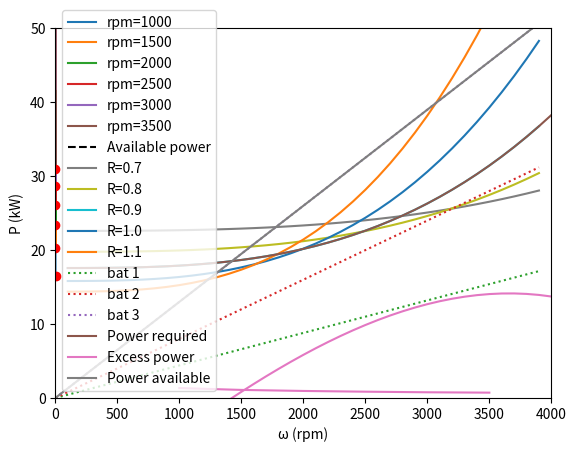

The script that saved this image:
import numpy as np
import matplotlib.pyplot as plt
import seaborn as sns

class PowerSensitivity():

    def get_power(self, V, R, W, omega, rho, D_c):
        n_rotors = 12
        W = 9.81*W
        R_rotor = R

        A_rotor = R_rotor ** 2 * np.pi
        A_T = A_rotor * 12
        disk_loading = W / A_T


        omega = omega * 0.1047198
        v_h = np.sqrt(disk_loading / (2 * rho))
        C_T = disk_loading / (rho * omega ** 2 * R_rotor ** 2)
        P_h = 2 * rho * A_T * v_h ** 3
        F = D_c / (0.5 * rho * (100/3.6) ** 2)
        D = F* 0.5* rho * V**2
        aoa = np.tanh(D / W)
        k = 1.15
        K_profile = 4.65
        Cd0 = 0.0085
        sigma = 0.1


        mu_x = V * np.cos(aoa) / (omega * R_rotor)

        # Set start inflow ratio to hover inflow ratio, then predict first inflow ration
        start_ratio = np.sqrt(C_T / 2)
        inflow_ratio = mu_x * np.tan(aoa) + C_T / (2 * np.sqrt(mu_x ** 2 + start_ratio ** 2))

        # list for keeping track of iterations
        while abs((inflow_ratio - start_ratio) / inflow_ratio) > 0.0005:
            start_ratio = inflow_ratio
            inflow_ratio = mu_x * np.tan(aoa) + C_T / (2 * np.sqrt(mu_x ** 2 + start_ratio ** 2))

        v_inflow = inflow_ratio * omega * R_rotor
        v_induced = inflow_ratio * omega * R_rotor - V * np.sin(aoa)

        T = 2 * rho * A_T * v_induced * np.sqrt(V ** 2 + (v_inflow ** 2))
        P_induced = v_inflow*T
        P_parasitic = D*V
        cp_profile = (1 + K_profile * mu_x ** 2) * sigma * Cd0 / 8
        P_profile = cp_profile * A_T * omega ** 3 * R_rotor ** 3
        P = P_induced + P_parasitic + P_profile

        return P, T

    def power_thrust(self, disk_loading, W, omega, rho, D_c):
        V = np.arange(0, 100, 0.1)
        P_T = [self.get_power(i, disk_loading, W, omega, rho, D_c)[1]/self.get_power(i, disk_loading, W, omega, rho, D_c)[0] for i in V]
        plt.plot(V, P_T)
        plt.show()

    def disk_loading_P(self,disk_loading, W, omega, rho, D_c, P_a):
        V = np.arange(0, 200/3.6, 1)

        P = [self.get_power(i, disk_loading, W, omega, rho, D_c)[0]/12000 for i in V]
        P_actual = np.ones(len(V)) * P_a

        lower = [self.get_power(i, disk_loading*0.5, W, omega, rho, D_c)[0]/12000 for i in V]
        upper = [self.get_power(i, disk_loading*1.5, W, omega, rho, D_c)[0]/12000 for i in V]

        plt.plot(V * 3.6, P_actual, c='r', label='Available power')
        plt.plot(V * 3.6, lower, c='black', linestyle='--', label=f'Disk loading = {disk_loading*0.5}')
        plt.fill_between(V*3.6, lower, upper, alpha=0.2)
        plt.plot(V*3.6, upper, c='black', linestyle='--', label=f'Disk loading = {disk_loading*1.5}')
        plt.plot(V*3.6, P, c='b', label=f'Disk loading = {disk_loading}')
        plt.xlabel('$V_{\infty}$(km/h)')
        plt.ylabel('$P$ (kW)')
        plt.legend()
        plt.show()

    def power_radius(self, R, W, omega, rho, D_c, P_a):
        rpms = np.arange(1000, 4000, 500)
        R = np.arange(0.5*R, 1.5*R, 0.01)
        R_optimal_list = []

        for rpm in rpms:
             P = [self.get_power(0, i, W, rpm, rho, D_c)[0]/(12000*0.6) for i in R]
             min_P = min(P)
             R_optimal = R[P.index(min_P)]
             R_optimal_list.append(R_optimal)
             plt.plot(R, P, label=f'rpm={rpm}')
             plt.plot(R_optimal, min_P, marker='o', c='r')

        P_actual = np.ones(len(R)) * P_a
        plt.plot(R, P_actual, c='black', linestyle='--', label='Available power')
        plt.xlabel('Rotor radius')
        plt.ylim([15,60])
        plt.ylabel('Power required cruise')
        plt.legend()
        plt.show()

        plt.plot(rpms, R_optimal_list)
        plt.xlabel('rpm')
        plt.ylabel('R rotor')
        plt.show()

    def power_rpm_final(self, R, W, omega, rho, D_c, P_a):
        rpms = np.arange(0, 4000, 100)
        radius = np.arange(0.7, 1.1, 0.1)
        rpm_optimal_list = []

        for R in radius:
            P = [self.get_power(0, R, W, i, rho, D_c)[0] / (12000 * 0.7) for i in rpms]
            min_P = min(P)
            rpm_optimal = rpms[P.index(min_P)]
            rpm_optimal_list.append(rpm_optimal)
            plt.plot(rpms, P, label=f'R={round(R, 1)}')
            plt.plot(rpm_optimal, min_P, marker='o', c='r')

        P_actual = np.ones(len(rpms)) * P_a
        #plt.plot(rpms, P_actual, c='black', linestyle='--', label='Available power')
        plt.xlabel('rpm')
        plt.ylim([10, 60])
        plt.ylabel('Power required cruise')

        bat1 = (22/5000)*rpms
        bat2 = (32/4000)*rpms
        bat3 = (52/4000)*rpms

        plt.plot(rpms, bat1, label='bat 1', linestyle =':')
        plt.plot(rpms, bat2, label='bat 2', linestyle =':')
        plt.plot(rpms, bat3, label='bat 3', linestyle =':')
        plt.legend()
        plt.show()

    def rpm_velocity(self, R, W, omega, rho, D_c, P_a):
        V_c = np.arange(0, 140, 0.1)

    def power_rpm_hover(self, R, W, omega, rho, D_c, P_a):
        rpms = np.arange(0, 4100, 100)
        P = np.array([self.get_power(0, R, W, i, rho, D_c)[0] / (12000*0.7) for i in rpms])
        bat = (52 / 4000) * rpms

        P_a = bat - P

        plt.plot(rpms, P, label='Power required')
        plt.plot(rpms, P_a, label='Excess power')
        plt.plot(rpms, bat, label='Power available')
        plt.ylim([0, 50])
        plt.xlim([0, 4000])
        plt.xlabel('\u03C9 (rpm)')
        plt.ylabel('P (kW)')
        plt.legend()
        plt.show()


    def D_c_P(self, disk_loading, W, omega, rho, D_c, P_a):
        V = np.arange(0, 200/3.6, 1)

        P = [self.get_power(i, disk_loading, W, omega, rho, D_c)[0]/12000 for i in V]
        P_actual = np.ones(len(V))* P_a

        lower = [self.get_power(i, disk_loading, W, omega, rho, D_c*0.5)[0]/12000 for i in V]
        upper = [self.get_power(i, disk_loading, W, omega, rho, D_c*1.5)[0]/12000 for i in V]

        plt.fill_between(V*3.6, lower, upper, alpha=0.2)
        plt.plot(V*3.6, P_actual, c='r', label='Available power')
        plt.plot(V*3.6, lower, c='black', linestyle='--', label=f'D lower = {D_c*0.5} (N)')
        plt.plot(V*3.6, P, c='b', label=f'D = {D_c} (N)')
        plt.plot(V*3.6, upper, c='black', linestyle='--', label=f'D upper = {D_c*1.5} (N)')
        plt.xlabel('$V_{\infty}$(km/h)')
        plt.ylabel('$P$ (kW)')
        plt.legend()
        plt.show()

    def omega_P(self, disk_loading, W, omega, rho, D_c, P_a):
        V = np.arange(0, 200/3.6, 1)

        P = [self.get_power(i, disk_loading, W, omega, rho, D_c)[0]/12000 for i in V]
        P_actual = np.ones(len(V))* P_a

        lower = [self.get_power(i, disk_loading, W, omega*0.5, rho, D_c)[0]/12000 for i in V]
        upper = [self.get_power(i, disk_loading, W, omega*1.5, rho, D_c)[0]/12000 for i in V]

        plt.fill_between(V*3.6, lower, upper, alpha=0.2)
        plt.plot(V*3.6, P_actual, c='r', label='Available power')
        plt.plot(V*3.6, lower, c='black', linestyle='--', label=f'\u03A9 lower = {omega*0.5} (rpm)')
        plt.plot(V*3.6, P, c='b', label=f'D = {omega} (N)')
        plt.plot(V*3.6, upper, c='black', linestyle='--', label=f'\u03A9 upper = {omega*1.5} (rpm)')
        plt.xlabel('$V_{\infty}$(km/h)')
        plt.ylabel('$P$ (kW)')
        plt.legend()
        plt.show()



    def rho_P(self, disk_loading, W, omega, rho, D_c, P_a):
        V = np.arange(0, 200/3.6, 1)

        P = [self.get_power(i, disk_loading, W, omega, rho, D_c)[0]/12000 for i in V]
        P_actual = np.ones(len(V)) * P_a

        lower = [self.get_power(i, disk_loading, W, omega, 1.1731597739917108, D_c)[0]/12000 for i in V]
        upper = [self.get_power(i, disk_loading, W, omega, rho, D_c)[0]/12000 for i in V]

        plt.fill_between(V*3.6, lower, upper, alpha=0.2)
        plt.plot(V*3.6, P, c='b', label=f'\u03C1 = {rho} (kg/m^3)')
        plt.plot(V * 3.6, P_actual, c='r', label='Available power')
        plt.plot(V*3.6, lower, c='black', linestyle='--', label=f'\u03C1 lower = {rho*0.5} (kg/m^3)')
        plt.xlabel('$V_{\infty}$(km/h)')
        plt.ylabel('$P$ (kW)')
        plt.legend()
        plt.show()

    def W_P(self, disk_loading, W, omega, rho, D_c, P_a):
        V = np.arange(0, 200/3.6, 1)

        P = [self.get_power(i, disk_loading, W, omega, rho, D_c)[0]/12000 for i in V]
        P_actual = np.ones(len(V)) * P_a

        lower = [self.get_power(i, disk_loading, W*0.5, omega, rho, D_c)[0]/12000 for i in V]
        upper = [self.get_power(i, disk_loading, W*1.5, omega, rho, D_c)[0]/12000 for i in V]

        plt.fill_between(V*3.6, lower, upper, alpha=0.2)
        plt.plot(V*3.6, lower, c='black', linestyle='--', label=f'W lower = {W*0.5} (kg)')
        plt.plot(V * 3.6, P_actual, c='r', label='Available power')
        plt.plot(V*3.6, P, c='b', label=f'D = {W} (kg)')
        plt.plot(V*3.6, upper, c='black', linestyle='--', label=f'D lower = {W*1.5} (kg)')
        plt.xlabel('$V_{\infty}$(km/h)')
        plt.ylabel('$P$ (kW)')
        plt.legend()
        plt.show()

    def disk_loading_T(self,disk_loading, W, omega, rho, D_c):
        V = np.arange(0, 200/3.6, 1)

        P = [self.get_power(i, disk_loading, W, omega, rho, D_c)[1]/12 for i in V]
        lower = [self.get_power(i, disk_loading*0.5, W, omega, rho, D_c)[1]/12 for i in V]
        upper = [self.get_power(i, disk_loading*1.5, W, omega, rho, D_c)[1]/12 for i in V]

        plt.plot(V * 3.6, lower, c='black', linestyle='--', label=f'Disk loading = {disk_loading*0.5}')
        plt.fill_between(V*3.6, lower, upper, alpha=0.2, label=f'Disk loading = {disk_loading}')
        plt.plot(V*3.6, upper, c='black', linestyle='--', label=f'Disk loading = {disk_loading*1.5}')
        plt.plot(V*3.6, P, c='r')
        plt.xlabel('$V_{\infty}$(km/h)')
        plt.ylabel('$T$ (N)')
        plt.legend()
        plt.show()

    def D_c_T(self, disk_loading, W, omega, rho, D_c):
        V = np.arange(0, 200/3.6, 1)
        lower = [self.get_power(i, disk_loading, W, omega, rho, D_c*0.5)[1]/12 for i in V]
        upper = [self.get_power(i, disk_loading, W, omega, rho, D_c*1.5)[1]/12 for i in V]

        plt.fill_between(V*3.6, lower, upper, alpha=0.2)
        plt.plot(V*3.6, lower, c='black', linestyle='--', label=f'D lower = {D_c*0.5} (N)')
        plt.plot(V*3.6, P, c='r', label=f'D = {D_c} (N)')
        plt.plot(V*3.6, upper, c='black', linestyle='--', label=f'D upper = {D_c*1.5} (N)')
        plt.xlabel('$V_{\infty}$(km/h)')
        plt.ylabel('$T$ (N)')
        plt.legend()
        plt.show()

    def rho_T(self, disk_loading, W, omega, rho, D_c):
        V = np.arange(0, 200/3.6, 1)

        P = [self.get_power(i, disk_loading, W, omega, rho, D_c)[1]/12 for i in V]
        lower = [self.get_power(i, disk_loading, W, omega, rho*0.5, D_c)[1]/12 for i in V]
        upper = [self.get_power(i, disk_loading, W, omega, rho, D_c)[1]/12 for i in V]

        plt.fill_between(V*3.6, lower, upper, alpha=0.2)
        plt.plot(V*3.6, P, c='r', label=f' \u03C1 = {rho}($kg/m^3$')
        plt.plot(V*3.6, lower, c='black', linestyle='--', label=f'\u03C1 = {rho*0.5}(N)')
        plt.xlabel('$V_{\infty} (km/h)$')
        plt.ylabel('$T$ (N)')
        plt.legend()
        plt.show()

    def W_T(self, disk_loading, W, omega, rho, D_c):
        V = np.arange(0, 200/3.6, 1)

        P = [self.get_power(i, disk_loading, W, omega, rho, D_c)[1]/12 for i in V]
        lower = [self.get_power(i, disk_loading, W*0.5, omega, rho, D_c)[1]/12 for i in V]
        upper = [self.get_power(i, disk_loading, W*1.5, omega, rho, D_c)[1]/12 for i in V]

        plt.fill_between(V*3.6, lower, upper, alpha=0.2)
        plt.plot(V*3.6, lower, c='black', linestyle='--', label=f'W lower = {W*0.5} (kg)')
        plt.plot(V*3.6, P, c='r', label=f'D = {W} (kg)')
        plt.plot(V*3.6, upper, c='black', linestyle='--', label=f'D lower = {W*1.5} (kg)')
        plt.xlabel('$V_{\infty}$(km/h)')
        plt.ylabel('$T$ (N)')
        plt.legend()
        plt.show()

    def do_sensitivity_analysis(self, disk_loading, W, omega, rho, D_c, P_a):
        self.power_radius(disk_loading, W, omega, rho, D_c, P_a)
        self.power_rpm_final(disk_loading, W, omega, rho, D_c, P_a)
        self.power_rpm_hover(disk_loading, W, omega, rho, D_c, P_a)
        #self.D_c_P(disk_loading, W, omega, rho, D_c, P_a)
        #self.disk_loading_P(disk_loading, W, omega, rho, D_c, P_a)
        #self.rho_P(disk_loading, W, omega, rho, D_c, P_a)
        #self.W_P(disk_loading, W, omega, rho, D_c, P_a)
        #self.omega_P(disk_loading, W, omega, rho, D_c, P_a)

        #self.D_c_T(disk_loading, W, omega, rho, D_c)
        #self.disk_loading_T(disk_loading, W, omega, rho, D_c)
        #self.rho_T(disk_loading, W, omega, rho, D_c)
        #self.W_T(disk_loading, W, omega, rho, D_c)


#R, W, omega, rho, D_c
sens = PowerSensitivity()
sens.do_sensitivity_analysis(0.9, 1200, 2011.5, 1.225, 350, 29)
#sens.power_thrust(500, 1500, 5000, 1.225, 400)